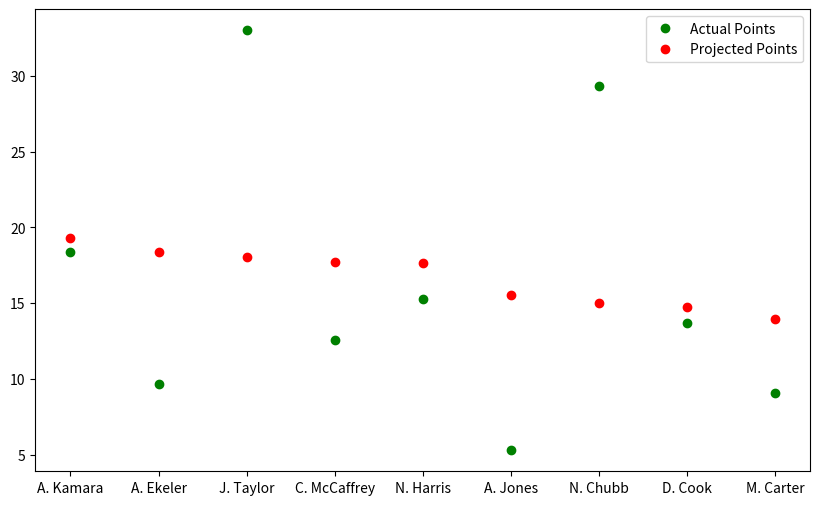

Write the Python code that produced this figure.
import matplotlib.pyplot as plt
from matplotlib.pyplot import figure

figure(figsize=(10, 6), dpi=80)

actualPoints = [18.40,9.70,33.00,12.60,15.30,5.30,29.30,13.70,9.10]
projPoints = [19.30,18.36,18.03,17.75,17.63,15.57,15.01,14.77,13.99]

players = ['A. Kamara', 'A. Ekeler', 'J. Taylor', 'C. McCaffrey', 'N. Harris', 'A. Jones', 'N. Chubb', 'D. Cook', 'M. Carter']

plt.plot(players, actualPoints, 'o', c = 'g', label = 'Actual Points', ms = 6)
plt.plot(projPoints, 'o', c = 'r', label = 'Projected Points', ms = 6)
plt.legend()
plt.show()
